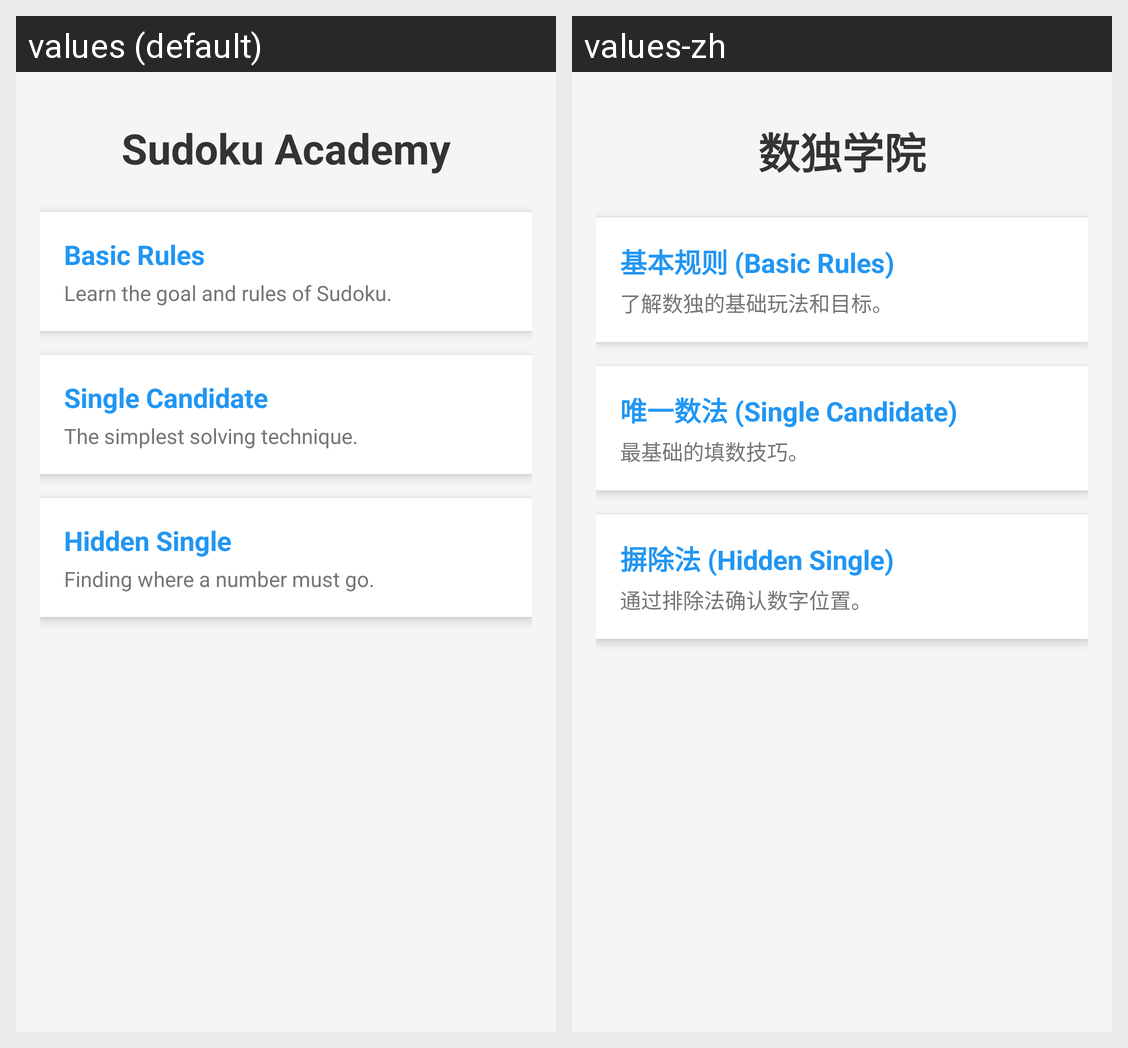

Strings drawn on this Android screen and how each of the app's shown locales translates them:
Android screen res/layout/activity_learning.xml rendered under 2 locales, left to right: values (default), values-zh. Device: Nexus 5 (rendered at 1080×1920; each locale shown at half size, 540×960, under a caption strip naming it); theme Theme.SudokuGenius.
Strings drawn on this screen, with the default value and each locale's value (text and hints the layout hard-codes, and strings that could not be matched under every locale, appear in the picture but are not listed):

learning_center_title
  values: Sudoku Academy
  values-zh: 数独学院

topic_1_title
  values: Basic Rules
  values-zh: 基本规则 (Basic Rules)

topic_1_desc
  values: Learn the goal and rules of Sudoku.
  values-zh: 了解数独的基础玩法和目标。

topic_2_title
  values: Single Candidate
  values-zh: 唯一数法 (Single Candidate)

topic_2_desc
  values: The simplest solving technique.
  values-zh: 最基础的填数技巧。

topic_3_title
  values: Hidden Single
  values-zh: 摒除法 (Hidden Single)

topic_3_desc
  values: Finding where a number must go.
  values-zh: 通过排除法确认数字位置。
